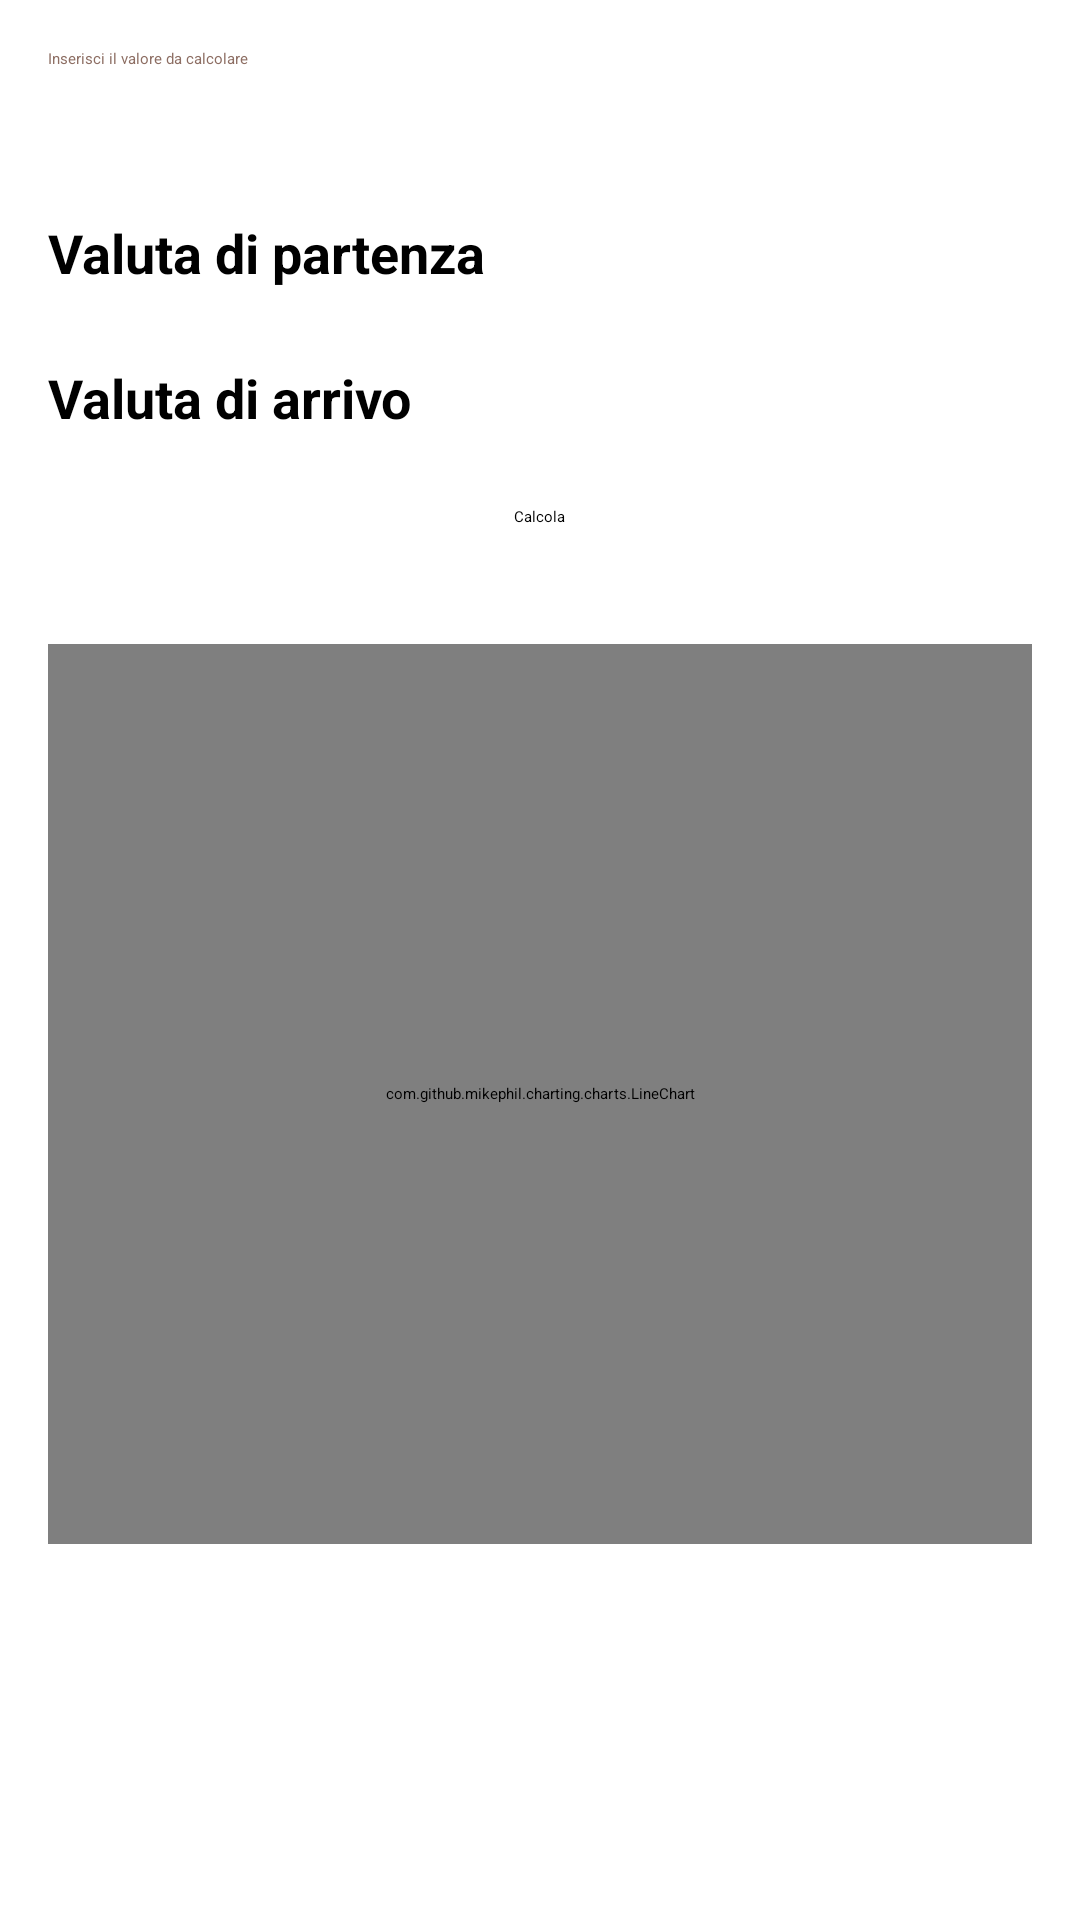

The Android layout XML behind this screen, and the referenced resources:
<!-- AndroidManifest.xml: application theme Theme.MyCurrency -->
<!-- res/layout/activity_main.xml -->
<?xml version="1.0" encoding="utf-8"?>
<LinearLayout xmlns:android="http://schemas.android.com/apk/res/android"
    xmlns:tools="http://schemas.android.com/tools"
    xmlns:app="http://schemas.android.com/apk/res-auto"
    android:layout_width="match_parent"
    android:layout_height="match_parent"
    android:orientation="vertical"
    tools:context=".MainActivity">

    <androidx.appcompat.widget.Toolbar
        android:id="@+id/toolbar"
        android:layout_width="match_parent"
        android:layout_height="?attr/actionBarSize"
        android:background="?attr/colorPrimary"
        app:title=""/>
    <LinearLayout
        android:layout_width="match_parent"
        android:layout_height="match_parent"
        android:padding="16dp"
        android:orientation="vertical">

        <EditText
            android:id="@+id/valueEditText"
            android:layout_width="wrap_content"
            android:layout_height="wrap_content"
            android:layout_marginBottom="8dp"
            android:hint="@string/inserisci_il_valore_da_calcolare"
            android:importantForAutofill="no"
            android:inputType="numberDecimal"
            android:minHeight="48dp"
            android:textColorHint="#8D6E63" />

        <TextView
            android:layout_width="wrap_content"
            android:layout_height="wrap_content"
            android:text="@string/valuta_di_partenza"
            android:textSize="18sp"
            android:textStyle="bold"
            android:layout_marginBottom="8dp" />

        <Spinner
            android:id="@+id/currencyStartSpinner"
            android:layout_width="match_parent"
            android:layout_height="wrap_content"
            android:layout_marginBottom="16dp"/>

        <TextView
            android:layout_width="wrap_content"
            android:layout_height="wrap_content"
            android:layout_marginBottom="8dp"
            android:text="@string/valuta_di_arrivo"
            android:textSize="18sp"
            android:textStyle="bold"/>

        <Spinner
            android:id="@+id/currencyEndSpinner"
            android:layout_width="match_parent"
            android:layout_height="wrap_content"/>


        <Button
            android:id="@+id/calculateButton"
            android:layout_width="wrap_content"
            android:layout_height="wrap_content"
            android:text="@string/calcola"
            android:layout_gravity="center_horizontal"
            android:layout_marginTop="16dp"/>

        <TextView
            android:id="@+id/resultTextView"
            android:layout_width="wrap_content"
            android:layout_height="wrap_content"
            android:layout_gravity="center"
            android:layout_marginTop="16dp"
            android:text=""
            android:textAppearance="?android:textAppearanceMedium" />

        <com.github.mikephil.charting.charts.LineChart
            android:id="@+id/exchangeRateChart"
            android:layout_width="match_parent"
            android:layout_height="300dp"
            android:layout_gravity="center"
            android:layout_marginTop="16dp"/>
    </LinearLayout>
</LinearLayout>
<!-- resources referenced by this layout -->
<resources>
  <string name="calcola">Calcola</string>
  <string name="inserisci_il_valore_da_calcolare">Inserisci il valore da calcolare</string>
  <string name="valuta_di_arrivo">Valuta di arrivo</string>
  <string name="valuta_di_partenza">Valuta di partenza</string>
  <style name="Theme.MyCurrency" parent="Base.Theme.MyCurrency">
          
          <item name="android:navigationBarColor">@android:color/transparent</item>
          <item name="android:statusBarColor">@android:color/transparent</item>
          <item name="android:windowLightStatusBar">?attr/isLightTheme</item>
      </style>
</resources>
